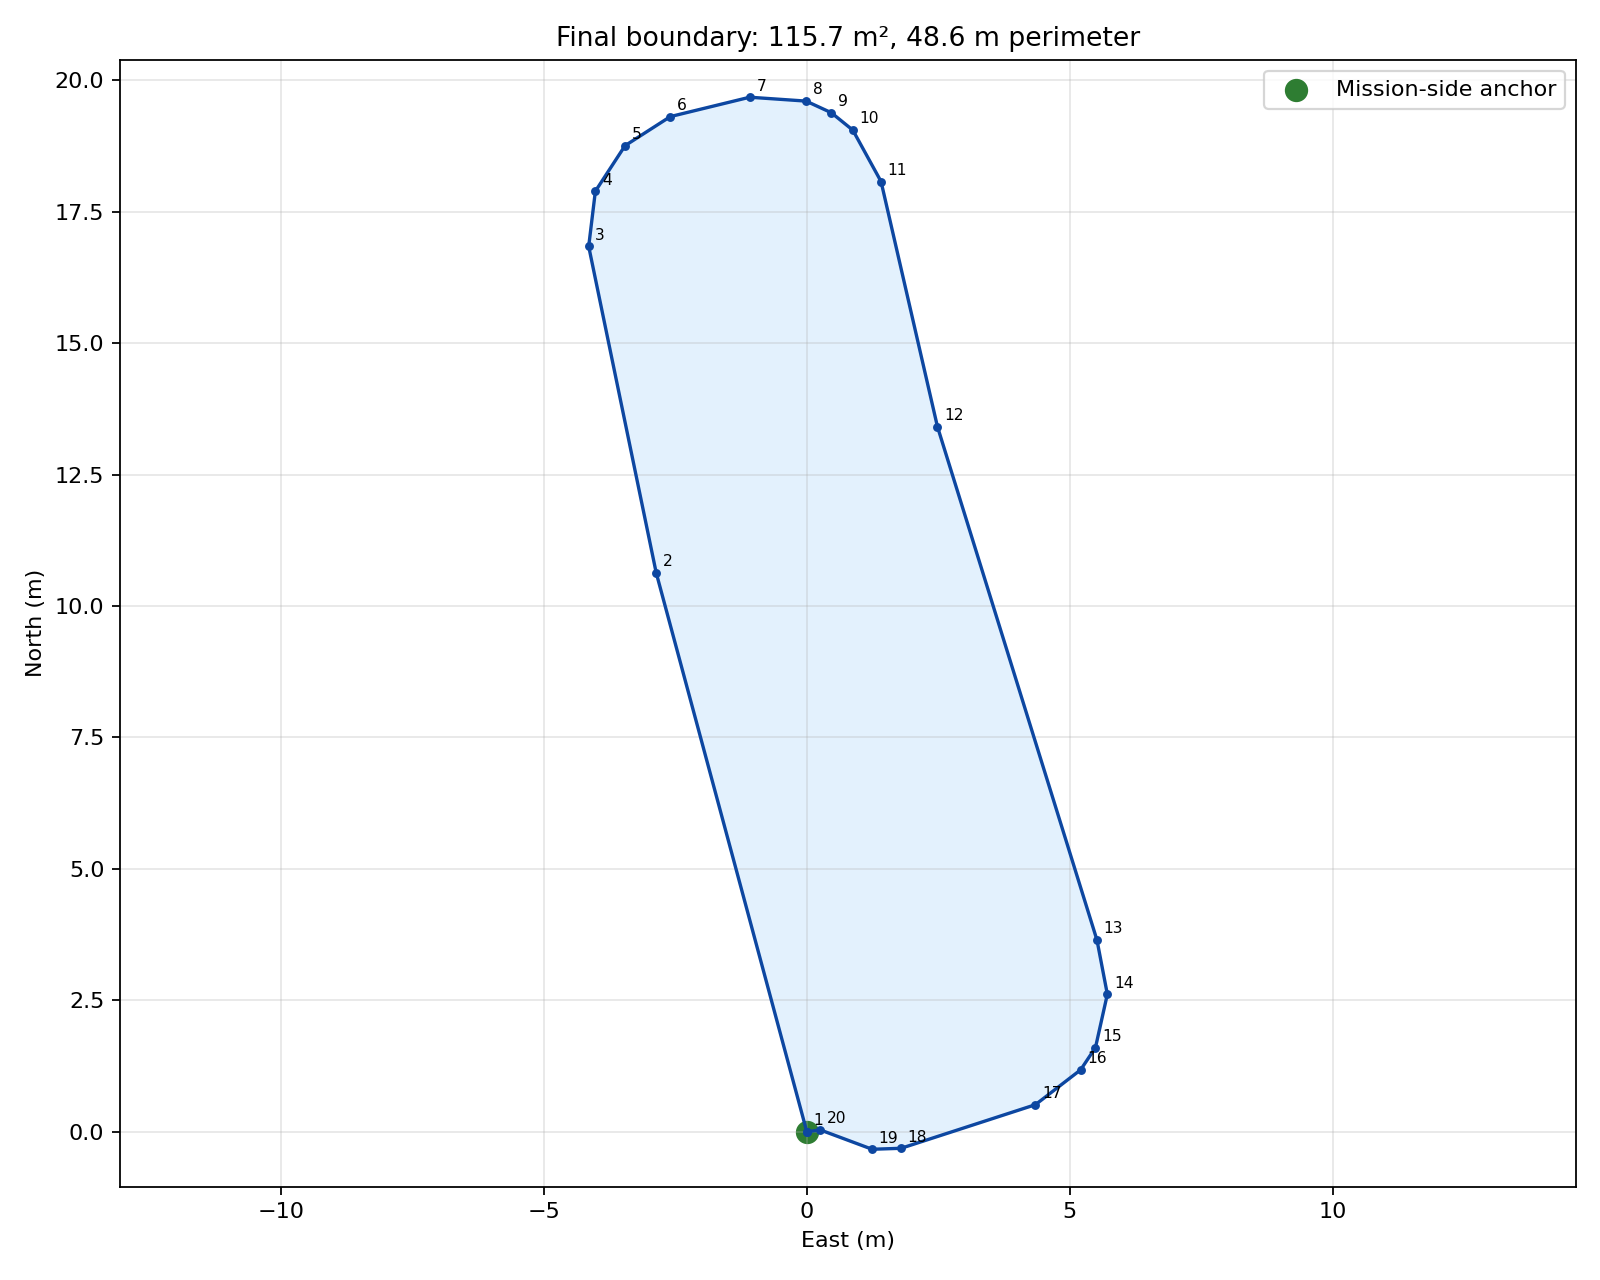

The table this chart was drawn from, first rows:
sequence, lat, lon, east_m, north_m, source_sequence, notes
1, 40.49, -80.33, 0.000, 0.000, 1, 
2, 40.49, -80.33, -2.865, 10.63, 22, 
3, 40.49, -80.33, -4.149, 16.84, 34, 
4, 40.49, -80.33, -4.022, 17.89, 36, 
5, 40.49, -80.33, -3.457, 18.75, 38, 
6, 40.49, -80.33, -2.596, 19.31, 40, 
7, 40.49, -80.33, -1.087, 19.68, 43, 
8, 40.49, -80.33, -0.014, 19.6, 45, 
9, 40.49, -80.33, 0.466, 19.38, 46, 
10, 40.49, -80.33, 0.875, 19.05, 47, 
11, 40.49, -80.33, 1.411, 18.07, 49, 
12, 40.49, -80.33, 2.484, 13.41, 58, 
13, 40.49, -80.33, 5.517, 3.648, 77, 
14, 40.49, -80.33, 5.715, 2.616, 79, 
15, 40.49, -80.33, 5.489, 1.603, 81, 
16, 40.49, -80.33, 5.207, 1.179, 82, 
17, 40.49, -80.33, 4.346, 0.516, 84, 
18, 40.49, -80.33, 1.792, -0.313, 89, 
19, 40.49, -80.33, 1.242, -0.332, 90, 
20, 40.49, -80.33, 0.254, 0.037, 93, 
